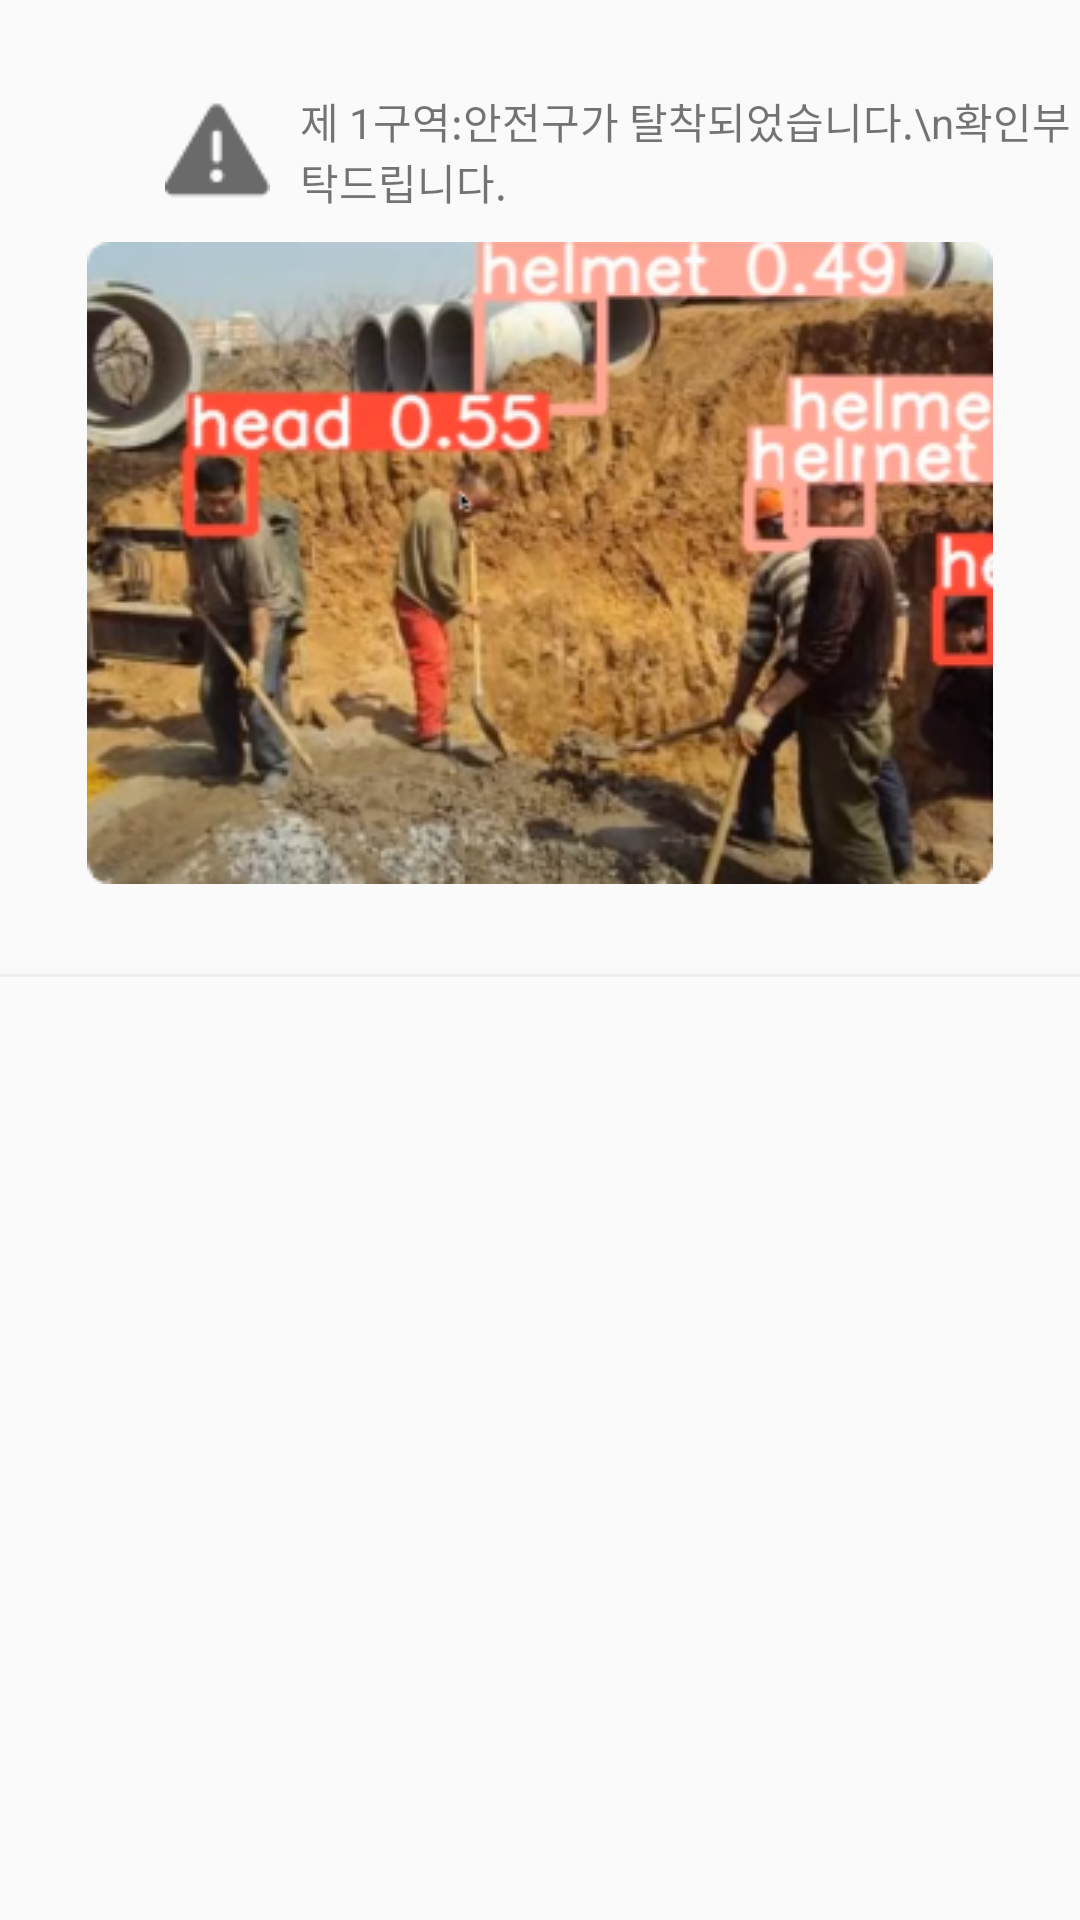

Produce the Android XML layout that renders to this screen, including the resource entries it uses.
<!-- AndroidManifest.xml: application theme Theme.DangIllSa_Kotlin -->
<!-- res/layout/notification_item.xml -->
<?xml version="1.0" encoding="utf-8"?>
<androidx.constraintlayout.widget.ConstraintLayout xmlns:android="http://schemas.android.com/apk/res/android"
    android:layout_width="match_parent"
    android:layout_height="wrap_content">

<LinearLayout
    android:layout_width="match_parent"
    android:layout_height="wrap_content"
    android:orientation="vertical"
 >

    <LinearLayout
        android:layout_width="match_parent"
        android:layout_height="wrap_content"
        android:orientation="horizontal"
        android:layout_marginLeft="55dp"
        android:layout_marginBottom="10dp"
        android:layout_marginTop="30dp">

        <ImageView
            android:layout_width="wrap_content"
            android:layout_height="wrap_content"
            android:src="@drawable/gray_error"
            android:layout_gravity="center_vertical"
            android:layout_marginRight="10dp"

            />
        <TextView
            android:id="@+id/noti_text"
            android:layout_width="wrap_content"
            android:layout_height="wrap_content"
            android:text="제 1구역:안전구가 탈착되었습니다.\n확인부탁드립니다."
            />
    </LinearLayout>

    <ImageView
        android:id="@+id/noti_img"
        android:layout_width="wrap_content"
        android:layout_height="wrap_content"
        android:src="@drawable/noti_img"
        android:layout_gravity="center"
        android:layout_marginBottom="30dp"/>

    <View
        android:layout_width="370dp"
        android:layout_height="1dp"
        android:background="@color/lightgray"
        android:layout_gravity="center"/>

</LinearLayout>


</androidx.constraintlayout.widget.ConstraintLayout>
<!-- resources referenced by this layout -->
<resources>
  <color name="lightgray">#EEEEEE</color>
  <!-- drawable gray_error: png bitmap (drawable, 688 bytes) -->
  <!-- drawable noti_img: png bitmap (drawable, 153014 bytes) -->
  <style name="Theme.DangIllSa_Kotlin" parent="Theme.AppCompat.Light.NoActionBar">
          
          <item name="colorPrimary">@color/purple_500</item>
          <item name="colorPrimaryVariant">@color/purple_700</item>
          <item name="colorOnPrimary">@color/white</item>
          
          <item name="colorSecondary">@color/teal_200</item>
          <item name="colorSecondaryVariant">@color/teal_700</item>
          <item name="colorOnSecondary">@color/black</item>
          
          <item name="android:statusBarColor">?attr/colorPrimaryVariant</item>
          
      </style>
  <color name="purple_500">#FF6200EE</color>
  <color name="purple_700">#FF3700B3</color>
  <color name="white">#FFFFFFFF</color>
  <color name="teal_200">#FF03DAC5</color>
  <color name="teal_700">#FF018786</color>
  <color name="black">#FF000000</color>
</resources>
